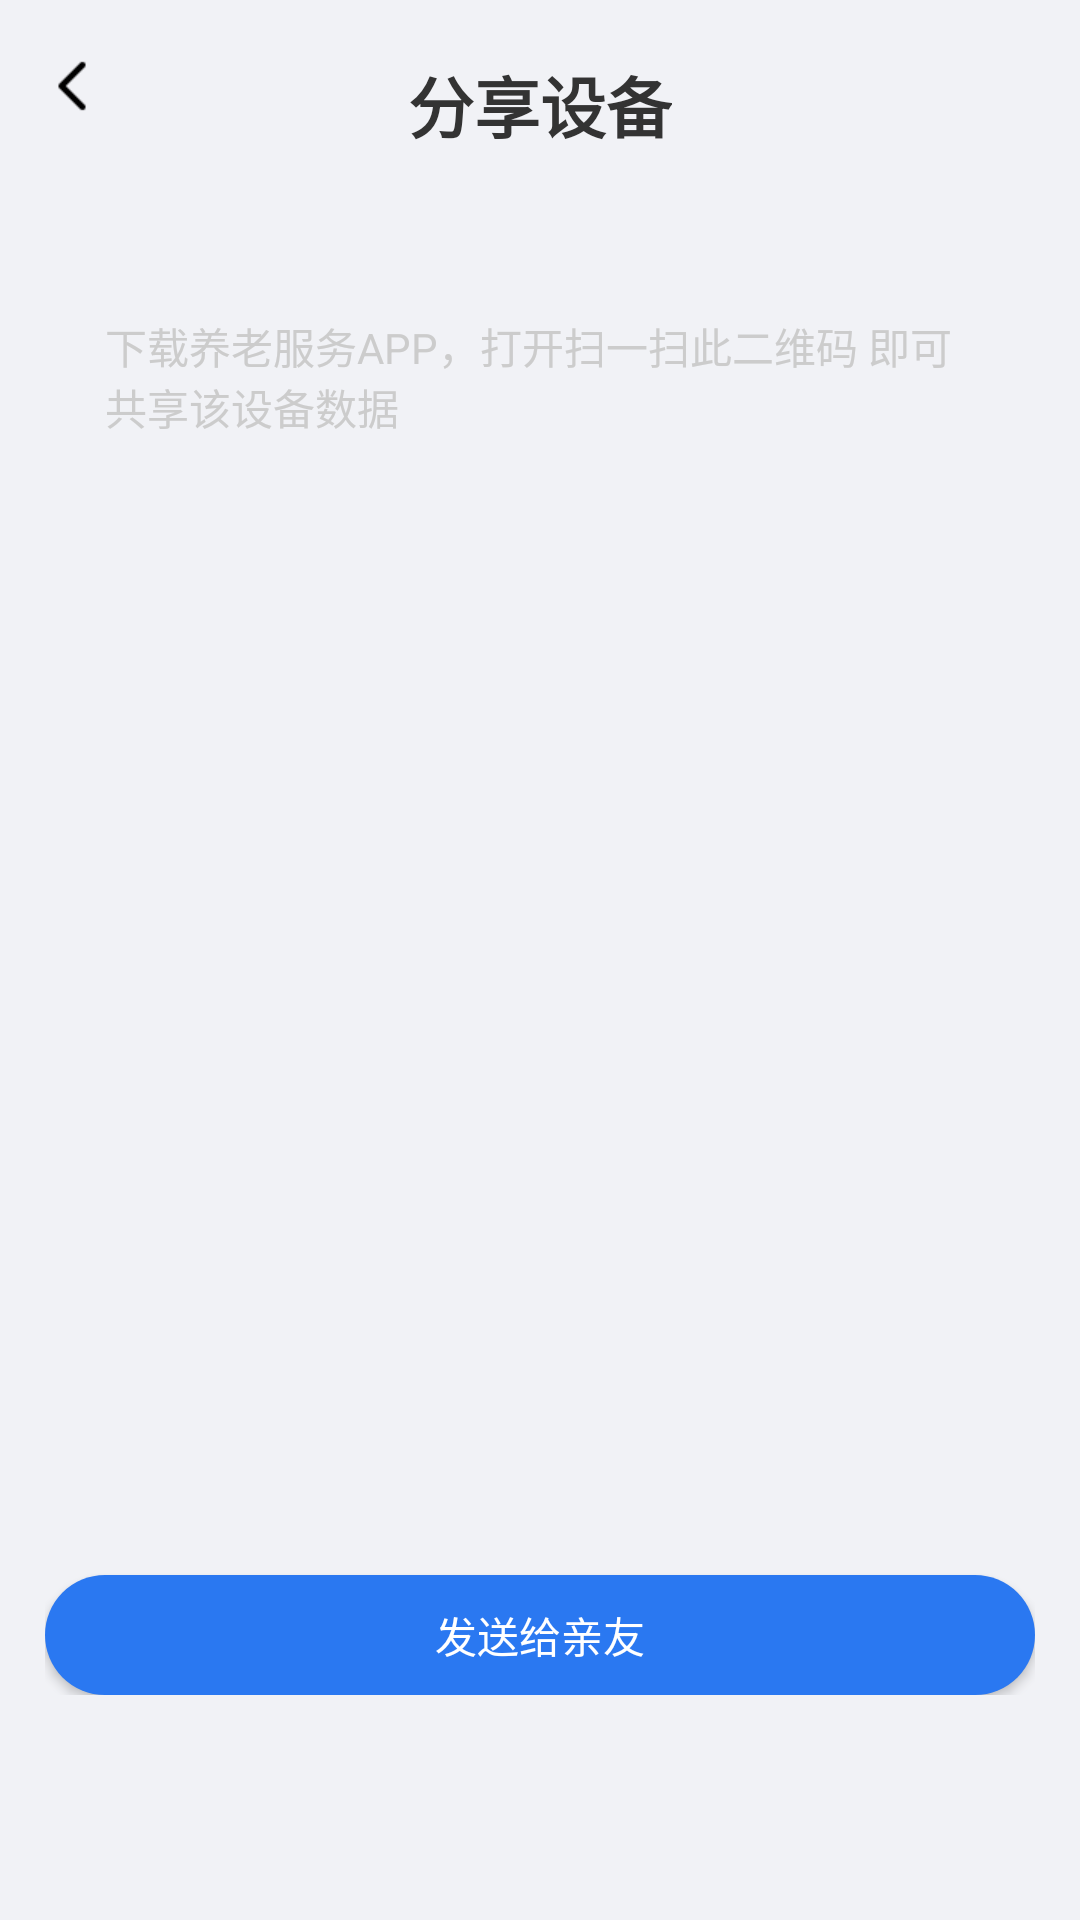

Reconstruct the res/layout file that produces this screen, plus the resources it refers to.
<!-- AndroidManifest.xml: application theme AppTheme -->
<!-- res/layout/activity_gonxiang.xml -->
<?xml version="1.0" encoding="utf-8"?>
<LinearLayout xmlns:android="http://schemas.android.com/apk/res/android"
    xmlns:app="http://schemas.android.com/apk/res-auto"
    xmlns:tools="http://schemas.android.com/tools"
    android:layout_width="match_parent"
    android:layout_height="match_parent"
    android:background="@color/bg"
    android:orientation="vertical"
    android:padding="15dp"
    tools:context=".activity.activity2.GonxiangActivity">
    <RelativeLayout
        android:layout_width="match_parent"
        android:layout_height="40dp"
        android:gravity="center_vertical">
        <ImageView
            android:id="@+id/id_back"
            android:layout_width="20dp"
            android:layout_height="20dp"
            android:src="@mipmap/back"
            />
        <TextView
            android:layout_width="wrap_content"
            android:layout_height="wrap_content"
            android:text="分享设备"
            android:layout_centerHorizontal="true"
            android:textSize="22sp"
            android:textStyle="bold"
            />
    </RelativeLayout>

    <ImageView
        android:id="@+id/id_sdv"
        android:layout_width="match_parent"
        android:layout_height="wrap_content"
        android:layout_marginTop="30dp"
        />
    <TextView
        android:layout_width="wrap_content"
        android:layout_height="wrap_content"
        android:text="下载养老服务APP，打开扫一扫此二维码 即可共享该设备数据"
        android:layout_centerHorizontal="true"
        android:textColor="@color/txt_light_gray"
        android:layout_marginTop="20dp"
        android:layout_marginLeft="20dp"
        android:layout_marginRight="20dp"
        />
    <RelativeLayout
        android:layout_width="match_parent"
        android:layout_height="match_parent"
        android:orientation="vertical"
        android:paddingBottom="60dp">
        <Button
            android:id="@+id/id_bt1"
            android:layout_width="match_parent"
            android:layout_height="40dp"
            android:layout_gravity="bottom"
            android:background="@drawable/bt"
            android:text="发送给亲友"
            android:gravity="center"
            android:textColor="@color/bg_white"
            android:layout_alignParentBottom="true"
            />

    </RelativeLayout>
</LinearLayout>
<!-- resources referenced by this layout -->
<resources>
  <color name="bg">#f1f2f6</color>
  <color name="bg_white">#ffffff</color>
  <color name="txt_light_gray">#CCCCCC</color>
  <!-- drawable bt (drawable) -->
  <?xml version="1.0" encoding="utf-8"?>
  <shape xmlns:android="http://schemas.android.com/apk/res/android">
      <corners
          android:radius="30dp"/>
      <solid
          android:color="@color/lanse"/>
  </shape>
  <!-- mipmap back: png bitmap (mipmap-xhdpi, 245 bytes) -->
  <style name="AppTheme" parent="Theme.AppCompat.Light.DarkActionBar">
      
      
      
      
          <item name="android:textColor">@color/txt_black</item>
      </style>
  <color name="lanse">#2a78f1</color>
  <color name="txt_black">#333333</color>
</resources>
